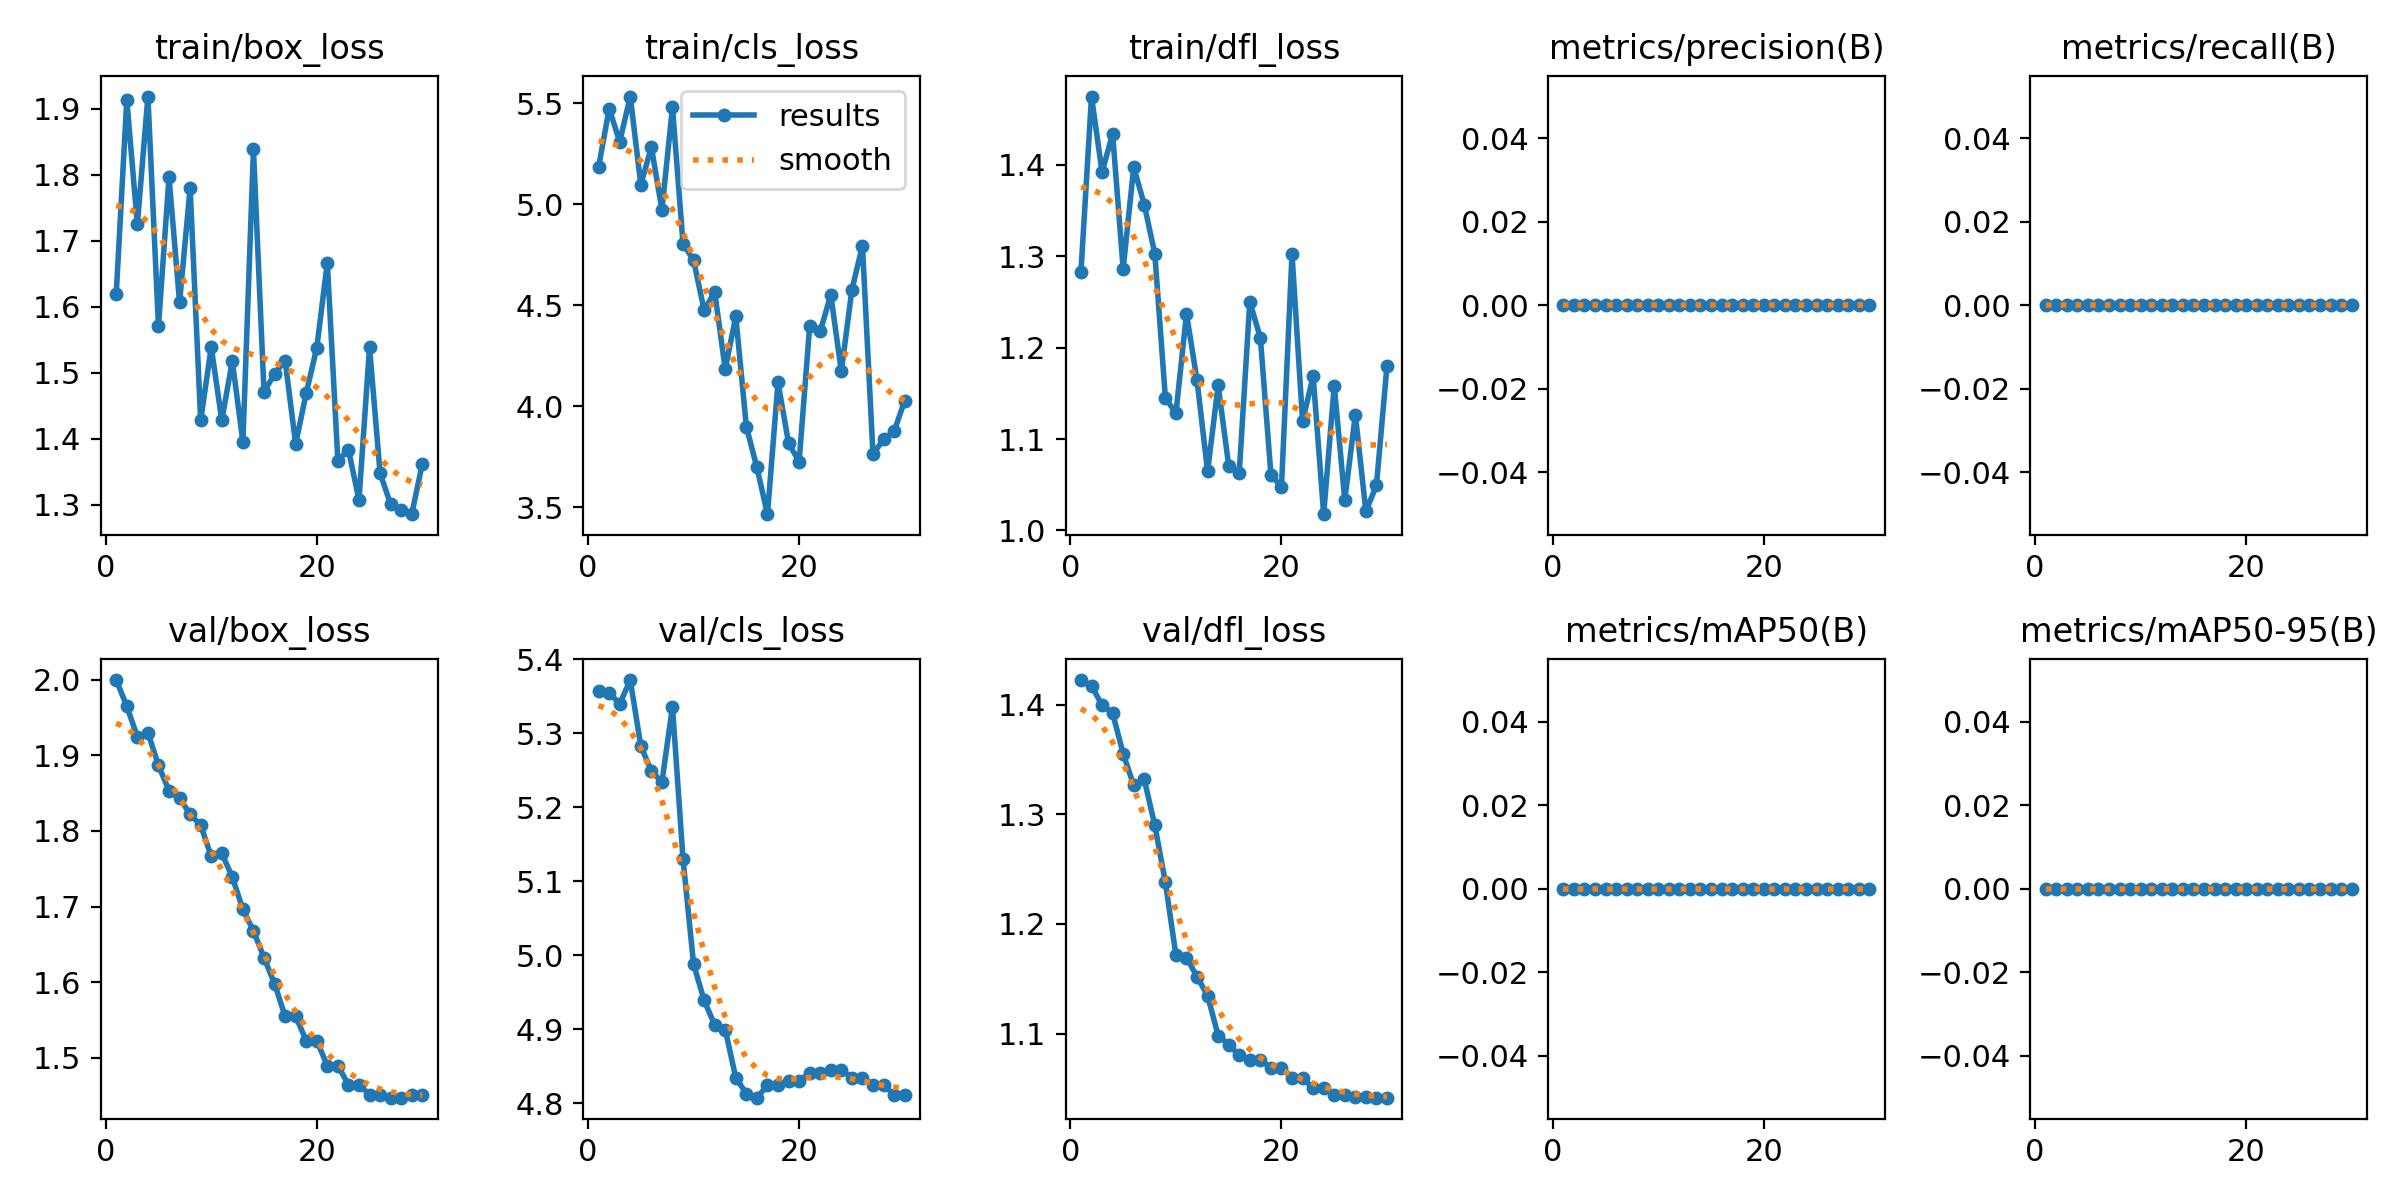

Values plotted in this chart, from the file beside it:
epoch, time, train/box_loss, train/cls_loss, train/dfl_loss, metrics/precision(B), metrics/recall(B), metrics/mAP50(B), metrics/mAP50-95(B), val/box_loss, val/cls_loss, val/dfl_loss, lr/pg0, lr/pg1, lr/pg2
1, 5.858, 1.62, 5.184, 1.283, 0, 0, 0, 0, 1.999, 5.357, 1.423, 0, 0, 0
2, 10.2, 1.913, 5.473, 1.475, 0, 0, 0, 0, 1.965, 5.355, 1.417, 1.07434e-05, 1.07434e-05, 1.07434e-05
3, 14.32, 1.725, 5.31, 1.392, 0, 0, 0, 0, 1.924, 5.339, 1.4, 2.07535e-05, 2.07535e-05, 2.07535e-05
4, 17.84, 1.918, 5.534, 1.434, 0, 0, 0, 0, 1.93, 5.372, 1.392, 3.00303e-05, 3.00303e-05, 3.00303e-05
5, 21.37, 1.571, 5.097, 1.286, 0, 0, 0, 0, 1.887, 5.283, 1.355, 3.85739e-05, 3.85739e-05, 3.85739e-05
6, 24.9, 1.796, 5.284, 1.398, 0, 0, 0, 0, 1.853, 5.249, 1.326, 4.63843e-05, 4.63843e-05, 4.63843e-05
7, 28.32, 1.607, 4.973, 1.357, 0, 0, 0, 0, 1.843, 5.234, 1.332, 5.34613e-05, 5.34613e-05, 5.34613e-05
8, 31.94, 1.779, 5.481, 1.303, 0, 0, 0, 0, 1.822, 5.336, 1.29, 5.98051e-05, 5.98051e-05, 5.98051e-05
9, 35.39, 1.428, 4.805, 1.145, 0, 0, 0, 0, 1.808, 5.13, 1.238, 6.54157e-05, 6.54157e-05, 6.54157e-05
10, 39.51, 1.539, 4.723, 1.128, 0, 0, 0, 0, 1.766, 4.988, 1.171, 7.0293e-05, 7.0293e-05, 7.0293e-05
11, 43.07, 1.428, 4.476, 1.237, 0, 0, 0, 0, 1.77, 4.939, 1.169, 7.4437e-05, 7.4437e-05, 7.4437e-05
12, 46.53, 1.518, 4.566, 1.164, 0, 0, 0, 0, 1.739, 4.906, 1.152, 7.78478e-05, 7.78478e-05, 7.78478e-05
13, 49.96, 1.395, 4.184, 1.065, 0, 0, 0, 0, 1.696, 4.9, 1.135, 8.05253e-05, 8.05253e-05, 8.05253e-05
14, 53.45, 1.838, 4.446, 1.159, 0, 0, 0, 0, 1.668, 4.835, 1.098, 8.24695e-05, 8.24695e-05, 8.24695e-05
15, 56.83, 1.471, 3.899, 1.071, 0, 0, 0, 0, 1.633, 4.813, 1.09, 8.36805e-05, 8.36805e-05, 8.36805e-05
16, 60.31, 1.498, 3.697, 1.063, 0, 0, 0, 0, 1.598, 4.808, 1.08, 8.41583e-05, 8.41583e-05, 8.41583e-05
17, 63.66, 1.519, 3.466, 1.25, 0, 0, 0, 0, 1.555, 4.824, 1.076, 8.39027e-05, 8.39027e-05, 8.39027e-05
18, 67.28, 1.392, 4.118, 1.211, 0, 0, 0, 0, 1.555, 4.824, 1.076, 8.29139e-05, 8.29139e-05, 8.29139e-05
19, 70.97, 1.469, 3.818, 1.061, 0, 0, 0, 0, 1.523, 4.831, 1.069, 8.11919e-05, 8.11919e-05, 8.11919e-05
20, 74.57, 1.538, 3.726, 1.048, 0, 0, 0, 0, 1.523, 4.831, 1.069, 7.87366e-05, 7.87366e-05, 7.87366e-05
21, 78.07, 1.667, 4.397, 1.302, 0, 0, 0, 0, 1.49, 4.841, 1.06, 7.5548e-05, 7.5548e-05, 7.5548e-05
22, 81.56, 1.367, 4.371, 1.119, 0, 0, 0, 0, 1.49, 4.841, 1.06, 7.16262e-05, 7.16262e-05, 7.16262e-05
23, 85.04, 1.384, 4.552, 1.169, 0, 0, 0, 0, 1.465, 4.846, 1.05, 6.69711e-05, 6.69711e-05, 6.69711e-05
24, 88.48, 1.308, 4.173, 1.018, 0, 0, 0, 0, 1.465, 4.846, 1.05, 6.15827e-05, 6.15827e-05, 6.15827e-05
25, 91.88, 1.538, 4.576, 1.158, 0, 0, 0, 0, 1.452, 4.835, 1.044, 5.54611e-05, 5.54611e-05, 5.54611e-05
26, 95.3, 1.348, 4.796, 1.033, 0, 0, 0, 0, 1.452, 4.835, 1.044, 4.86062e-05, 4.86062e-05, 4.86062e-05
27, 99, 1.301, 3.762, 1.126, 0, 0, 0, 0, 1.448, 4.825, 1.042, 4.10181e-05, 4.10181e-05, 4.10181e-05
28, 102.4, 1.293, 3.837, 1.021, 0, 0, 0, 0, 1.448, 4.825, 1.042, 3.26967e-05, 3.26967e-05, 3.26967e-05
29, 105.9, 1.286, 3.876, 1.049, 0, 0, 0, 0, 1.451, 4.811, 1.042, 2.36421e-05, 2.36421e-05, 2.36421e-05
30, 109.5, 1.362, 4.027, 1.18, 0, 0, 0, 0, 1.451, 4.811, 1.042, 1.38542e-05, 1.38542e-05, 1.38542e-05
